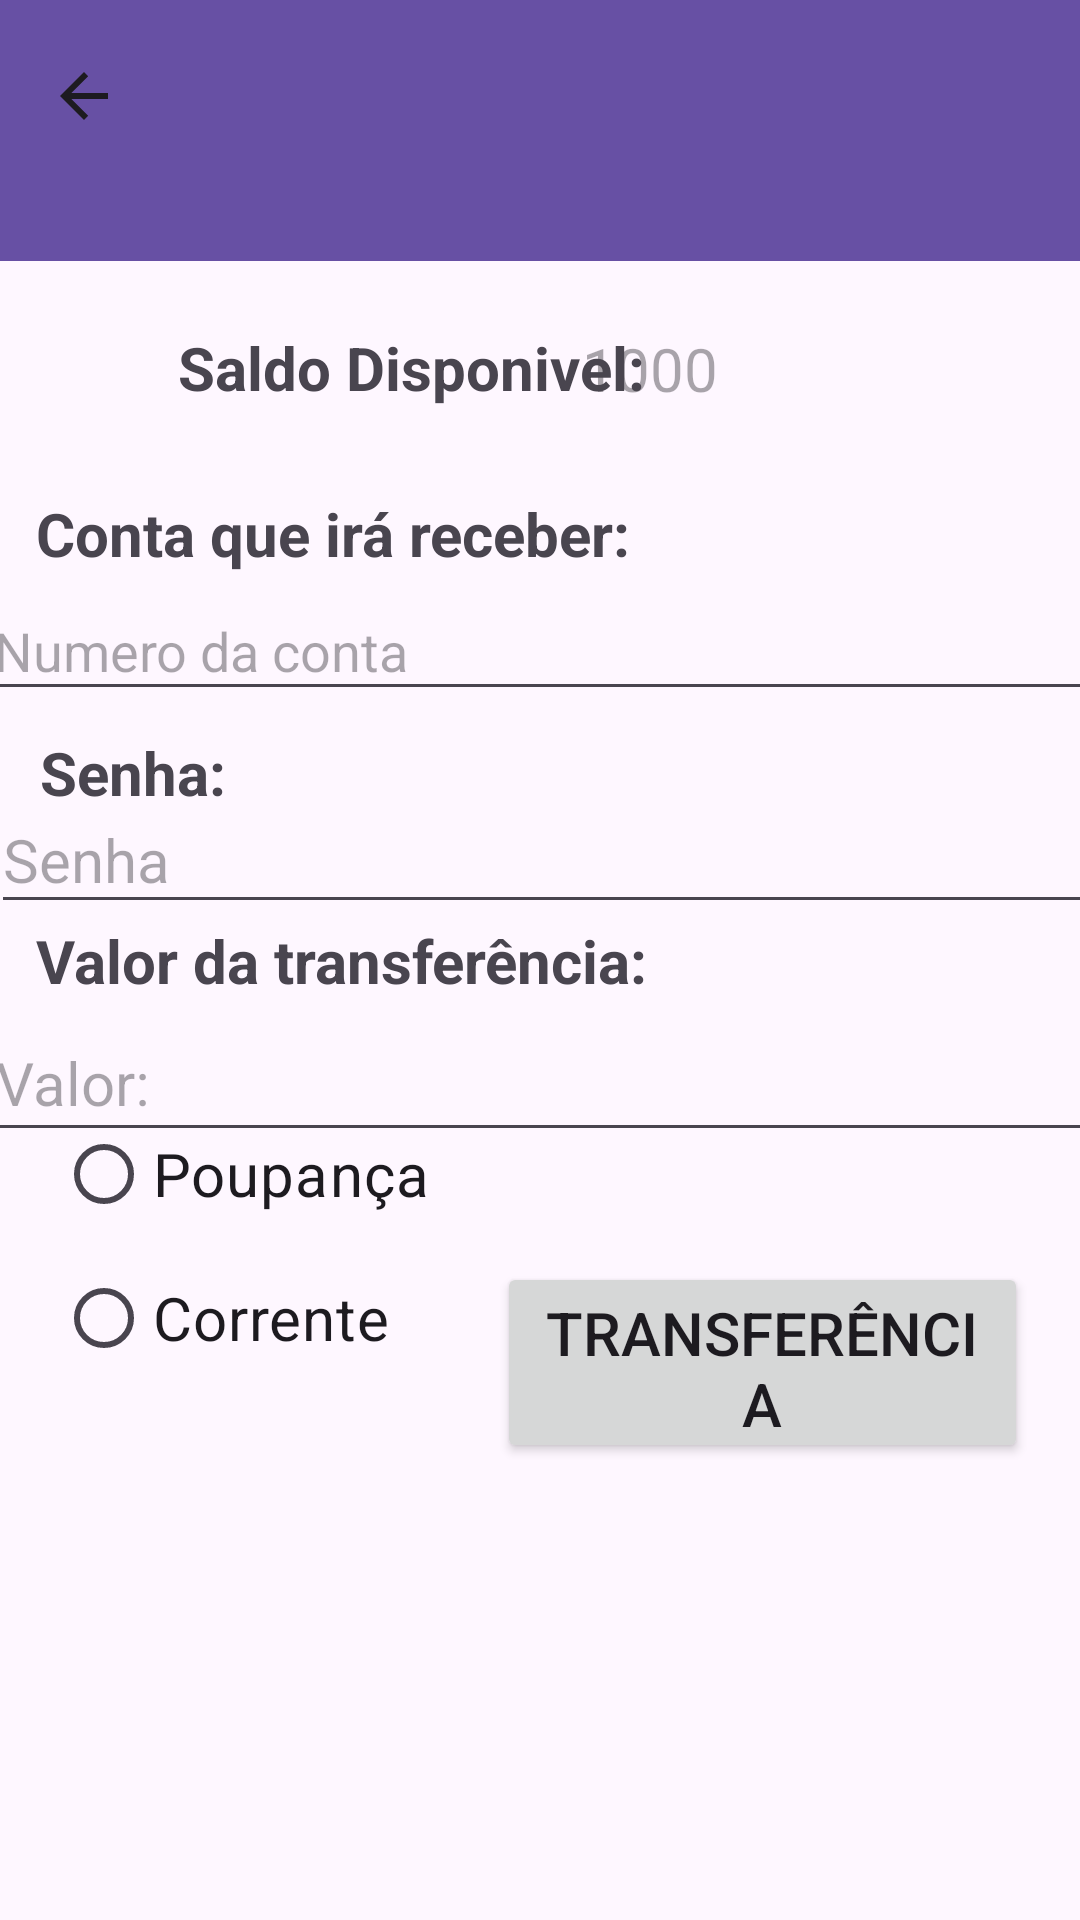

Android layout source for this screen:
<!-- AndroidManifest.xml: application theme Theme.BancoNubank -->
<!-- res/layout/activity_tranferencia.xml -->
<?xml version="1.0" encoding="utf-8"?>
<androidx.constraintlayout.widget.ConstraintLayout xmlns:android="http://schemas.android.com/apk/res/android"
    xmlns:app="http://schemas.android.com/apk/res-auto"
    xmlns:tools="http://schemas.android.com/tools"
    android:layout_width="match_parent"
    android:layout_height="match_parent"
    tools:context=".Tranferencia">

    <androidx.appcompat.widget.Toolbar
        android:id="@+id/toolbar5"
        android:layout_width="409dp"
        android:layout_height="87dp"
        android:background="?attr/colorPrimary"
        android:minHeight="?attr/actionBarSize"
        android:theme="?attr/actionBarTheme"
        app:navigationIcon="?attr/actionModeCloseDrawable"
        tools:layout_editor_absoluteX="1dp"
        tools:layout_editor_absoluteY="0dp" />

    <TextView
        android:id="@+id/saldo"
        android:layout_width="166dp"
        android:layout_height="40dp"
        android:hint="1000"
        android:textSize="20sp"
        app:layout_constraintBottom_toBottomOf="parent"
        app:layout_constraintEnd_toEndOf="parent"
        app:layout_constraintHorizontal_bias="1.0"
        app:layout_constraintStart_toStartOf="parent"
        app:layout_constraintTop_toTopOf="parent"
        app:layout_constraintVertical_bias="0.182" />

    <TextView
        android:id="@+id/textView15"
        android:layout_width="wrap_content"
        android:layout_height="wrap_content"
        android:text="Saldo Disponivel:"
        android:textSize="20sp"
        android:textStyle="bold"
        app:layout_constraintBottom_toBottomOf="parent"
        app:layout_constraintEnd_toEndOf="parent"
        app:layout_constraintHorizontal_bias="0.291"
        app:layout_constraintStart_toStartOf="parent"
        app:layout_constraintTop_toTopOf="parent"
        app:layout_constraintVertical_bias="0.178" />

    <TextView
        android:id="@+id/textView18"
        android:layout_width="wrap_content"
        android:layout_height="wrap_content"
        android:text="Conta que irá receber:"
        android:textSize="20sp"
        android:textStyle="bold"
        app:layout_constraintBottom_toBottomOf="parent"
        app:layout_constraintEnd_toEndOf="parent"
        app:layout_constraintHorizontal_bias="0.075"
        app:layout_constraintStart_toStartOf="parent"
        app:layout_constraintTop_toTopOf="parent"
        app:layout_constraintVertical_bias="0.268" />

    <EditText
        android:id="@+id/editTextText"
        android:layout_width="375dp"
        android:layout_height="43dp"
        android:ems="10"
        android:hint="Numero da conta"
        android:inputType="number"
        app:layout_constraintBottom_toBottomOf="parent"
        app:layout_constraintEnd_toEndOf="parent"
        app:layout_constraintHorizontal_bias="0.444"
        app:layout_constraintStart_toStartOf="parent"
        app:layout_constraintTop_toTopOf="parent"
        app:layout_constraintVertical_bias="0.325" />

    <RadioGroup
        android:layout_width="172dp"
        android:layout_height="130dp"
        app:layout_constraintBottom_toBottomOf="parent"
        app:layout_constraintEnd_toEndOf="parent"
        app:layout_constraintHorizontal_bias="0.1"
        app:layout_constraintStart_toStartOf="parent"
        app:layout_constraintTop_toTopOf="parent"
        app:layout_constraintVertical_bias="0.72">

        <RadioButton
            android:id="@+id/radioButton4"
            android:layout_width="match_parent"
            android:layout_height="wrap_content"
            android:text="Poupança"
            android:textSize="20sp" />

        <RadioButton
            android:id="@+id/radioButton5"
            android:layout_width="match_parent"
            android:layout_height="wrap_content"
            android:text="Corrente"
            android:textSize="20sp" />
    </RadioGroup>

    <TextView
        android:id="@+id/textView20"
        android:layout_width="wrap_content"
        android:layout_height="wrap_content"
        android:text="Valor da transferência:"
        android:textSize="20sp"
        android:textStyle="bold"
        app:layout_constraintBottom_toBottomOf="parent"
        app:layout_constraintEnd_toEndOf="parent"
        app:layout_constraintHorizontal_bias="0.077"
        app:layout_constraintStart_toStartOf="parent"
        app:layout_constraintTop_toTopOf="parent" />

    <EditText
        android:id="@+id/valortransferencia"
        android:layout_width="372dp"
        android:layout_height="49dp"
        android:ems="10"
        android:hint="Valor:"
        android:inputType="number|numberDecimal"
        android:textSize="20sp"
        app:layout_constraintBottom_toBottomOf="parent"
        app:layout_constraintEnd_toEndOf="parent"
        app:layout_constraintHorizontal_bias="0.487"
        app:layout_constraintStart_toStartOf="parent"
        app:layout_constraintTop_toTopOf="parent"
        app:layout_constraintVertical_bias="0.567" />

    <Button
        android:id="@+id/btnConfirmar"
        android:layout_width="177dp"
        android:layout_height="67dp"
        android:text="Transferência"
        android:textSize="20sp"
        app:layout_constraintBottom_toBottomOf="parent"
        app:layout_constraintEnd_toEndOf="parent"
        app:layout_constraintHorizontal_bias="0.905"
        app:layout_constraintStart_toStartOf="parent"
        app:layout_constraintTop_toTopOf="parent"
        app:layout_constraintVertical_bias="0.734" />

    <TextView
        android:id="@+id/textView24"
        android:layout_width="wrap_content"
        android:layout_height="wrap_content"
        android:text="Senha:"
        android:textSize="20sp"
        android:textStyle="bold"
        app:layout_constraintBottom_toBottomOf="parent"
        app:layout_constraintEnd_toEndOf="parent"
        app:layout_constraintHorizontal_bias="0.045"
        app:layout_constraintStart_toStartOf="parent"
        app:layout_constraintTop_toTopOf="parent"
        app:layout_constraintVertical_bias="0.398" />

    <EditText
        android:id="@+id/senhatrans"
        android:layout_width="369dp"
        android:layout_height="46dp"
        android:ems="10"
        android:hint="Senha"
        android:inputType="number|numberPassword"
        android:textSize="20sp"
        app:layout_constraintBottom_toBottomOf="parent"
        app:layout_constraintEnd_toEndOf="parent"
        app:layout_constraintHorizontal_bias="0.38"
        app:layout_constraintStart_toStartOf="parent"
        app:layout_constraintTop_toTopOf="parent"
        app:layout_constraintVertical_bias="0.441" />
</androidx.constraintlayout.widget.ConstraintLayout>
<!-- resources referenced by this layout -->
<resources>
  <style name="Theme.BancoNubank" parent="Base.Theme.BancoNubank" />
  <style name="Base.Theme.BancoNubank" parent="Theme.Material3.DayNight.NoActionBar">
          
          
      </style>
</resources>
